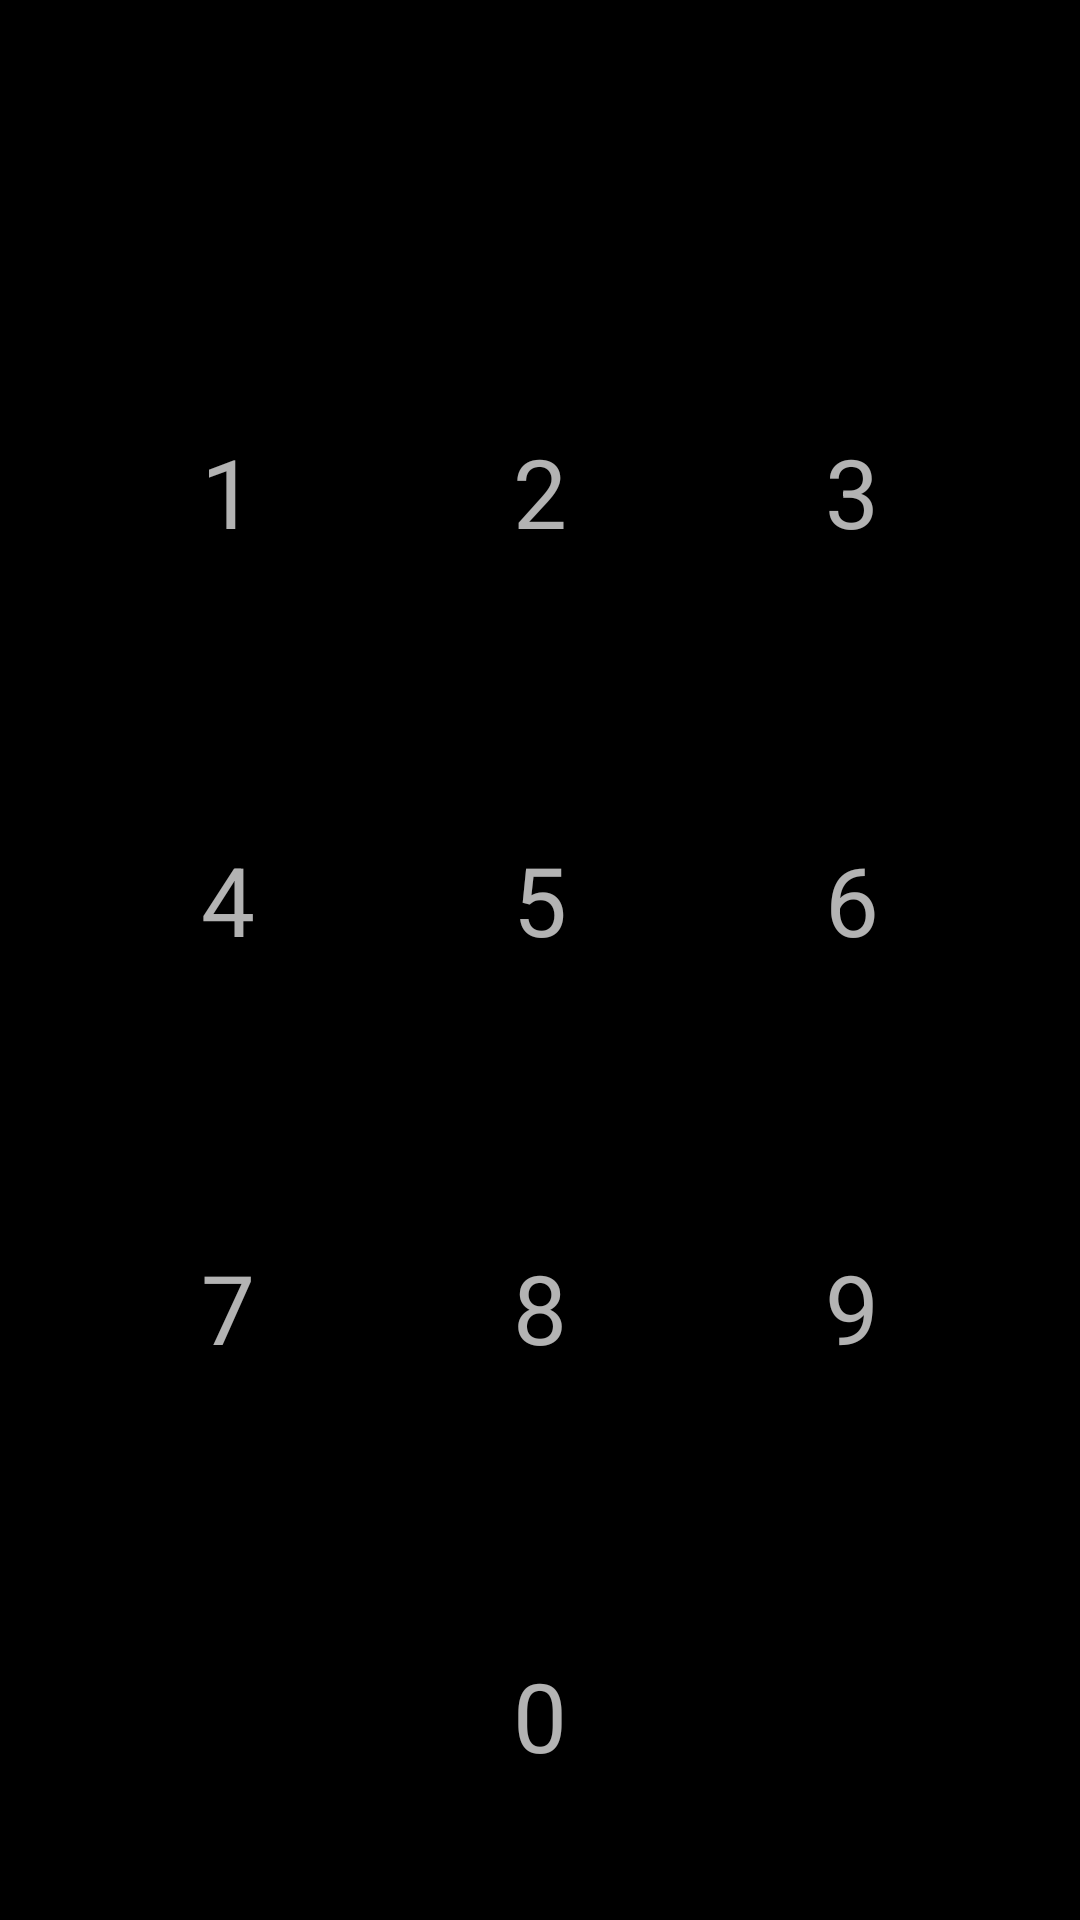

This screen was rendered from an Android layout file. Write that file and the resources it references.
<!-- AndroidManifest.xml: application theme AppTheme -->
<!-- res/layout/content_numpad.xml -->
<?xml version="1.0" encoding="utf-8"?>
<LinearLayout xmlns:android="http://schemas.android.com/apk/res/android"
    xmlns:app="http://schemas.android.com/apk/res-auto"
    xmlns:tools="http://schemas.android.com/tools"
    android:layout_width="match_parent"
    android:layout_height="match_parent"
    android:orientation="vertical">

    <LinearLayout
        android:layout_width="match_parent"
        android:layout_height="72dp"
        android:layout_marginBottom="24dp"
        android:animateLayoutChanges="true"
        android:background="#30000000"
        android:orientation="horizontal"
        android:paddingBottom="16dp"
        android:paddingLeft="24dp"
        android:paddingRight="24dp"
        android:paddingTop="16dp">

        <TextView
            android:id="@+id/time"
            android:layout_width="0dp"
            android:layout_height="match_parent"
            android:layout_weight="2"
            android:gravity="center"
            android:textAlignment="center"
            android:textSize="32sp"
            tools:text="0m 00s" />

        <ImageView
            android:id="@+id/backspace"
            android:layout_width="0dp"
            android:layout_height="42dp"
            android:layout_gravity="center_vertical"
            android:layout_weight="1"
            android:background="?attr/selectableItemBackgroundBorderless"
            android:scaleType="centerInside"
            android:tint="@color/textColorPrimaryNight"
            android:tag=":aesthetic_ignore"
            android:visibility="visible"
            app:srcCompat="@drawable/ic_backspace" />

    </LinearLayout>

    <LinearLayout
        android:layout_width="match_parent"
        android:layout_height="0dp"
        android:layout_gravity="center_horizontal"
        android:layout_marginLeft="24dp"
        android:layout_marginRight="24dp"
        android:layout_weight="1"
        android:orientation="horizontal">

        <TextView
            android:id="@+id/one"
            android:layout_width="0dp"
            android:layout_height="match_parent"
            android:layout_weight="1"
            android:background="?attr/selectableItemBackgroundBorderless"
            android:gravity="center"
            android:text="1"
            android:textSize="32sp" />

        <TextView
            android:id="@+id/two"
            android:layout_width="0dp"
            android:layout_height="match_parent"
            android:layout_weight="1"
            android:background="?attr/selectableItemBackgroundBorderless"
            android:gravity="center"
            android:text="2"
            android:textSize="32sp" />

        <TextView
            android:id="@+id/three"
            android:layout_width="0dp"
            android:layout_height="match_parent"
            android:layout_weight="1"
            android:background="?attr/selectableItemBackgroundBorderless"
            android:gravity="center"
            android:text="3"
            android:textSize="32sp" />

    </LinearLayout>

    <LinearLayout
        android:layout_width="match_parent"
        android:layout_height="0dp"
        android:layout_gravity="center_horizontal"
        android:layout_marginLeft="24dp"
        android:layout_marginRight="24dp"
        android:layout_weight="1"
        android:orientation="horizontal">

        <TextView
            android:id="@+id/four"
            android:layout_width="0dp"
            android:layout_height="match_parent"
            android:layout_weight="1"
            android:background="?attr/selectableItemBackgroundBorderless"
            android:gravity="center"
            android:text="4"
            android:textSize="32sp" />

        <TextView
            android:id="@+id/five"
            android:layout_width="0dp"
            android:layout_height="match_parent"
            android:layout_weight="1"
            android:background="?attr/selectableItemBackgroundBorderless"
            android:gravity="center"
            android:text="5"
            android:textSize="32sp" />

        <TextView
            android:id="@+id/six"
            android:layout_width="0dp"
            android:layout_height="match_parent"
            android:layout_weight="1"
            android:background="?attr/selectableItemBackgroundBorderless"
            android:gravity="center"
            android:text="6"
            android:textSize="32sp" />

    </LinearLayout>

    <LinearLayout
        android:layout_width="match_parent"
        android:layout_height="0dp"
        android:layout_gravity="center_horizontal"
        android:layout_marginLeft="24dp"
        android:layout_marginRight="24dp"
        android:layout_weight="1"
        android:orientation="horizontal">

        <TextView
            android:id="@+id/seven"
            android:layout_width="0dp"
            android:layout_height="match_parent"
            android:layout_weight="1"
            android:background="?attr/selectableItemBackgroundBorderless"
            android:gravity="center"
            android:text="7"
            android:textSize="32sp" />

        <TextView
            android:id="@+id/eight"
            android:layout_width="0dp"
            android:layout_height="match_parent"
            android:layout_weight="1"
            android:background="?attr/selectableItemBackgroundBorderless"
            android:gravity="center"
            android:text="8"
            android:textSize="32sp" />

        <TextView
            android:id="@+id/nine"
            android:layout_width="0dp"
            android:layout_height="match_parent"
            android:layout_weight="1"
            android:background="?attr/selectableItemBackgroundBorderless"
            android:gravity="center"
            android:text="9"
            android:textSize="32sp" />

    </LinearLayout>

    <TextView
        android:id="@+id/zero"
        android:layout_width="match_parent"
        android:layout_height="0dp"
        android:layout_gravity="center_horizontal"
        android:layout_marginLeft="24dp"
        android:layout_marginRight="24dp"
        android:layout_weight="1"
        android:background="?attr/selectableItemBackgroundBorderless"
        android:gravity="center"
        android:text="0"
        android:textSize="32sp" />

</LinearLayout>
<!-- resources referenced by this layout -->
<resources>
  <color name="textColorPrimaryNight">#FFFFFF</color>
  <style name="AppTheme" parent="Theme.AppCompat.NoActionBar">
          <item name="android:windowBackground">@android:color/black</item>
          <item name="colorPrimary">@color/colorNightPrimary</item>
          <item name="colorPrimaryDark">@color/colorNightPrimaryDark</item>
          <item name="colorAccent">@color/colorIndeterminateBackground</item>
  
          <item name="android:textColorPrimary">@color/textColorPrimary</item>
          <item name="android:textColorSecondary">@color/textColorSecondary</item>
          <item name="android:textColorPrimaryInverse">@color/textColorPrimaryNight</item>
          <item name="android:textColorSecondaryInverse">@color/textColorSecondaryNight</item>
      </style>
  <color name="colorNightPrimary">#212121</color>
  <color name="colorNightPrimaryDark">#000000</color>
  <color name="colorIndeterminateBackground">#30565656</color>
  <color name="textColorPrimary">#DE000000</color>
  <color name="textColorSecondary">#8A000000</color>
  <color name="textColorSecondaryNight">#B3FFFFFF</color>
</resources>
